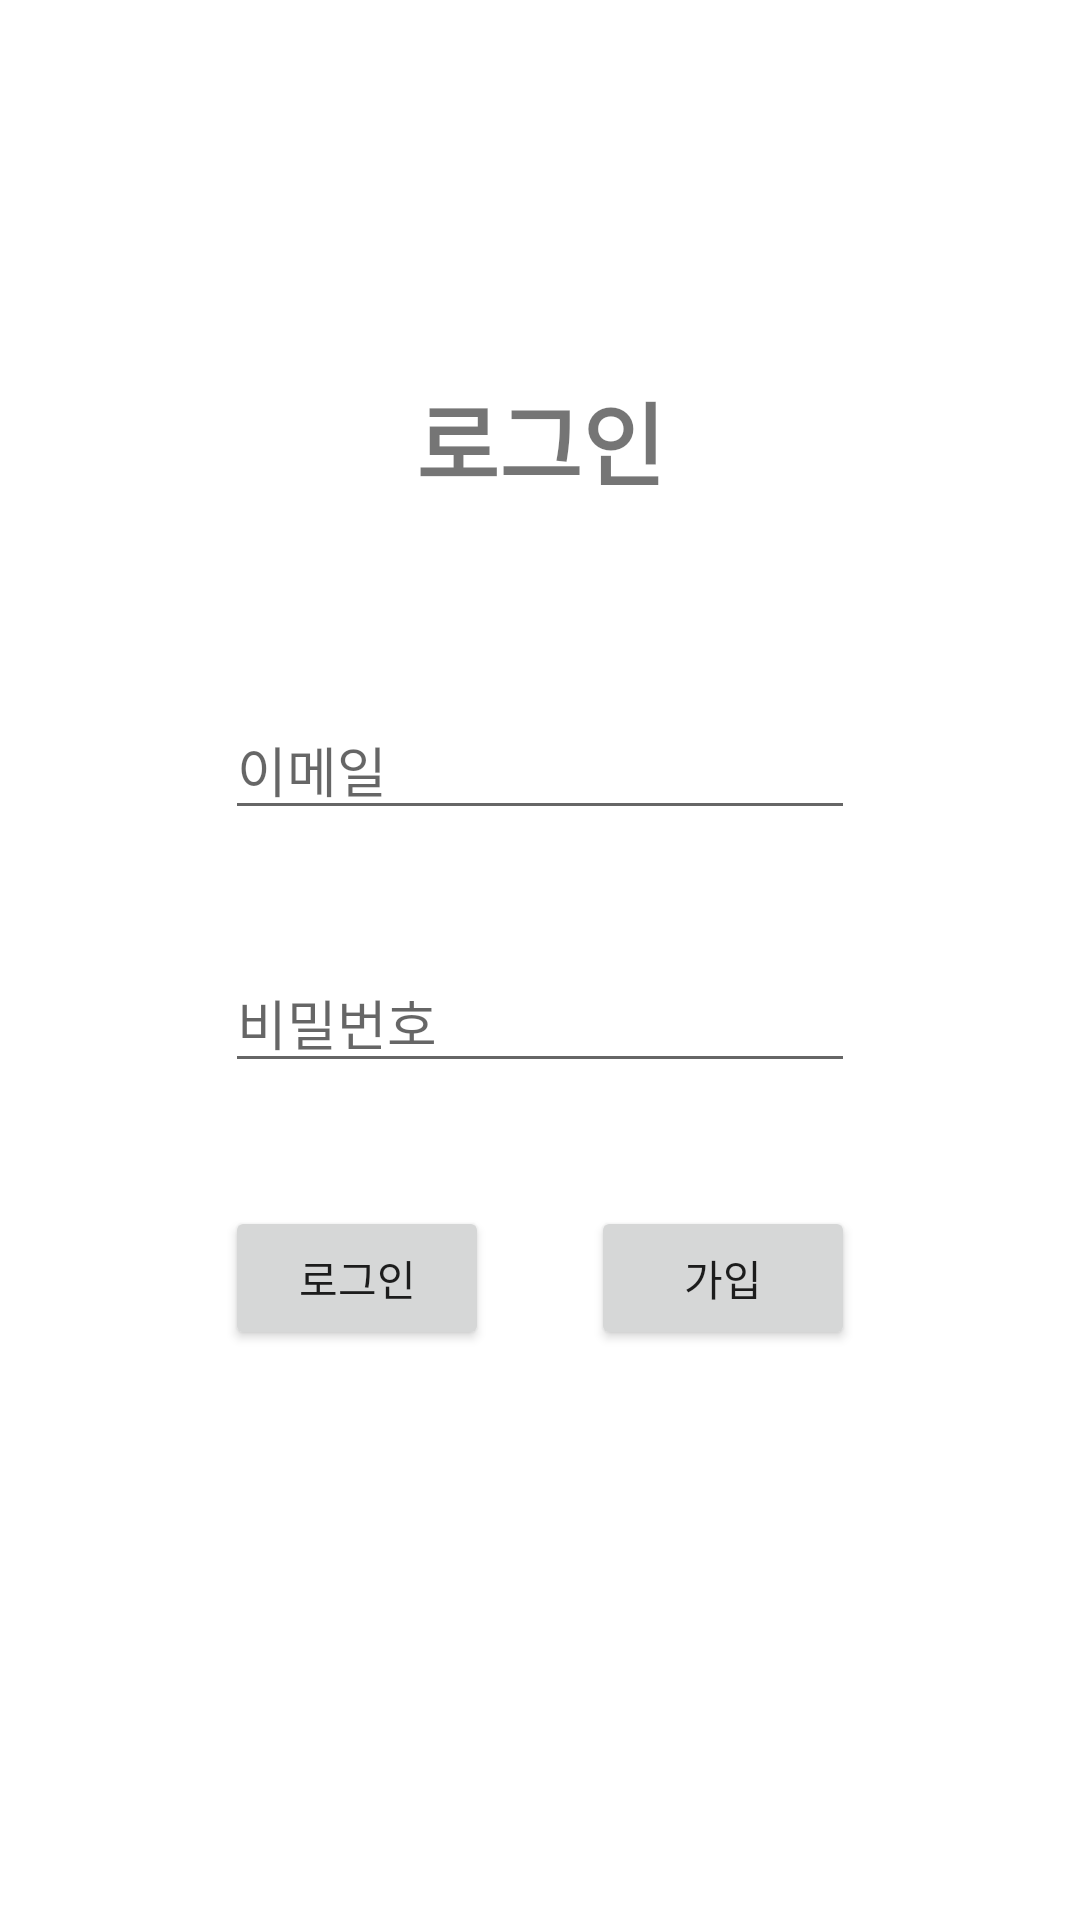

Layout XML and referenced resources for this Android screen:
<!-- AndroidManifest.xml: application theme Theme.Ns2 -->
<!-- res/layout/activity_login.xml -->
<?xml version="1.0" encoding="utf-8"?>
<androidx.constraintlayout.widget.ConstraintLayout xmlns:android="http://schemas.android.com/apk/res/android"
    xmlns:app="http://schemas.android.com/apk/res-auto"
    xmlns:tools="http://schemas.android.com/tools"
    android:layout_width="match_parent"
    android:layout_height="match_parent"
    tools:context=".LoginActivity">

    <Button
        android:id="@+id/login_button"
        android:layout_width="wrap_content"
        android:layout_height="wrap_content"
        android:text="로그인"
        app:layout_constraintBaseline_toBaselineOf="@+id/join_button"
        app:layout_constraintStart_toStartOf="@+id/login_password" />

    <EditText
        android:id="@+id/login_email"
        android:layout_width="wrap_content"
        android:layout_height="wrap_content"
        android:layout_marginBottom="41dp"
        android:ems="10"
        android:hint="이메일"
        android:inputType="textEmailAddress"
        app:layout_constraintBottom_toTopOf="@+id/login_password"
        app:layout_constraintEnd_toEndOf="parent"
        app:layout_constraintStart_toStartOf="parent" />

    <EditText
        android:id="@+id/login_password"
        android:layout_width="wrap_content"
        android:layout_height="wrap_content"
        android:layout_marginBottom="41dp"
        android:ems="10"
        android:hint="비밀번호"
        android:inputType="textPassword"
        app:layout_constraintBottom_toTopOf="@+id/login_button"
        app:layout_constraintStart_toStartOf="@+id/login_email" />

    <TextView
        android:id="@+id/textView"
        android:layout_width="wrap_content"
        android:layout_height="wrap_content"
        android:layout_marginBottom="65dp"
        android:text="로그인"
        android:textSize="30sp"
        android:textStyle="bold"
        app:layout_constraintBottom_toTopOf="@+id/login_email"
        app:layout_constraintEnd_toEndOf="parent"
        app:layout_constraintStart_toStartOf="parent" />

    <Button
        android:id="@+id/join_button"
        android:layout_width="wrap_content"
        android:layout_height="wrap_content"
        android:layout_marginBottom="190dp"
        android:text="가입"
        app:layout_constraintBottom_toBottomOf="parent"
        app:layout_constraintEnd_toEndOf="@+id/login_password" />

</androidx.constraintlayout.widget.ConstraintLayout>
<!-- resources referenced by this layout -->
<resources>
  <style name="Theme.Ns2" parent="Theme.MaterialComponents.DayNight.DarkActionBar">
          
          <item name="colorPrimary">@color/purple_500</item>
          <item name="colorPrimaryVariant">@color/purple_700</item>
          <item name="colorOnPrimary">@color/white</item>
          
          <item name="colorSecondary">@color/teal_200</item>
          <item name="colorSecondaryVariant">@color/teal_700</item>
          <item name="colorOnSecondary">@color/black</item>
          
          <item name="android:statusBarColor" tools:targetApi="l">?attr/colorPrimaryVariant</item>
          
      </style>
  <!-- not gathered from this repository: default colours our renderer supplied (Android Studio template values) -->
  <color name="purple_500">#FF6200EE</color>
  <color name="purple_700">#FF3700B3</color>
  <color name="teal_200">#FF03DAC5</color>
  <color name="teal_700">#FF018786</color>
  <color name="black">#FF000000</color>
  <color name="white">#FFFFFFFF</color>
</resources>
